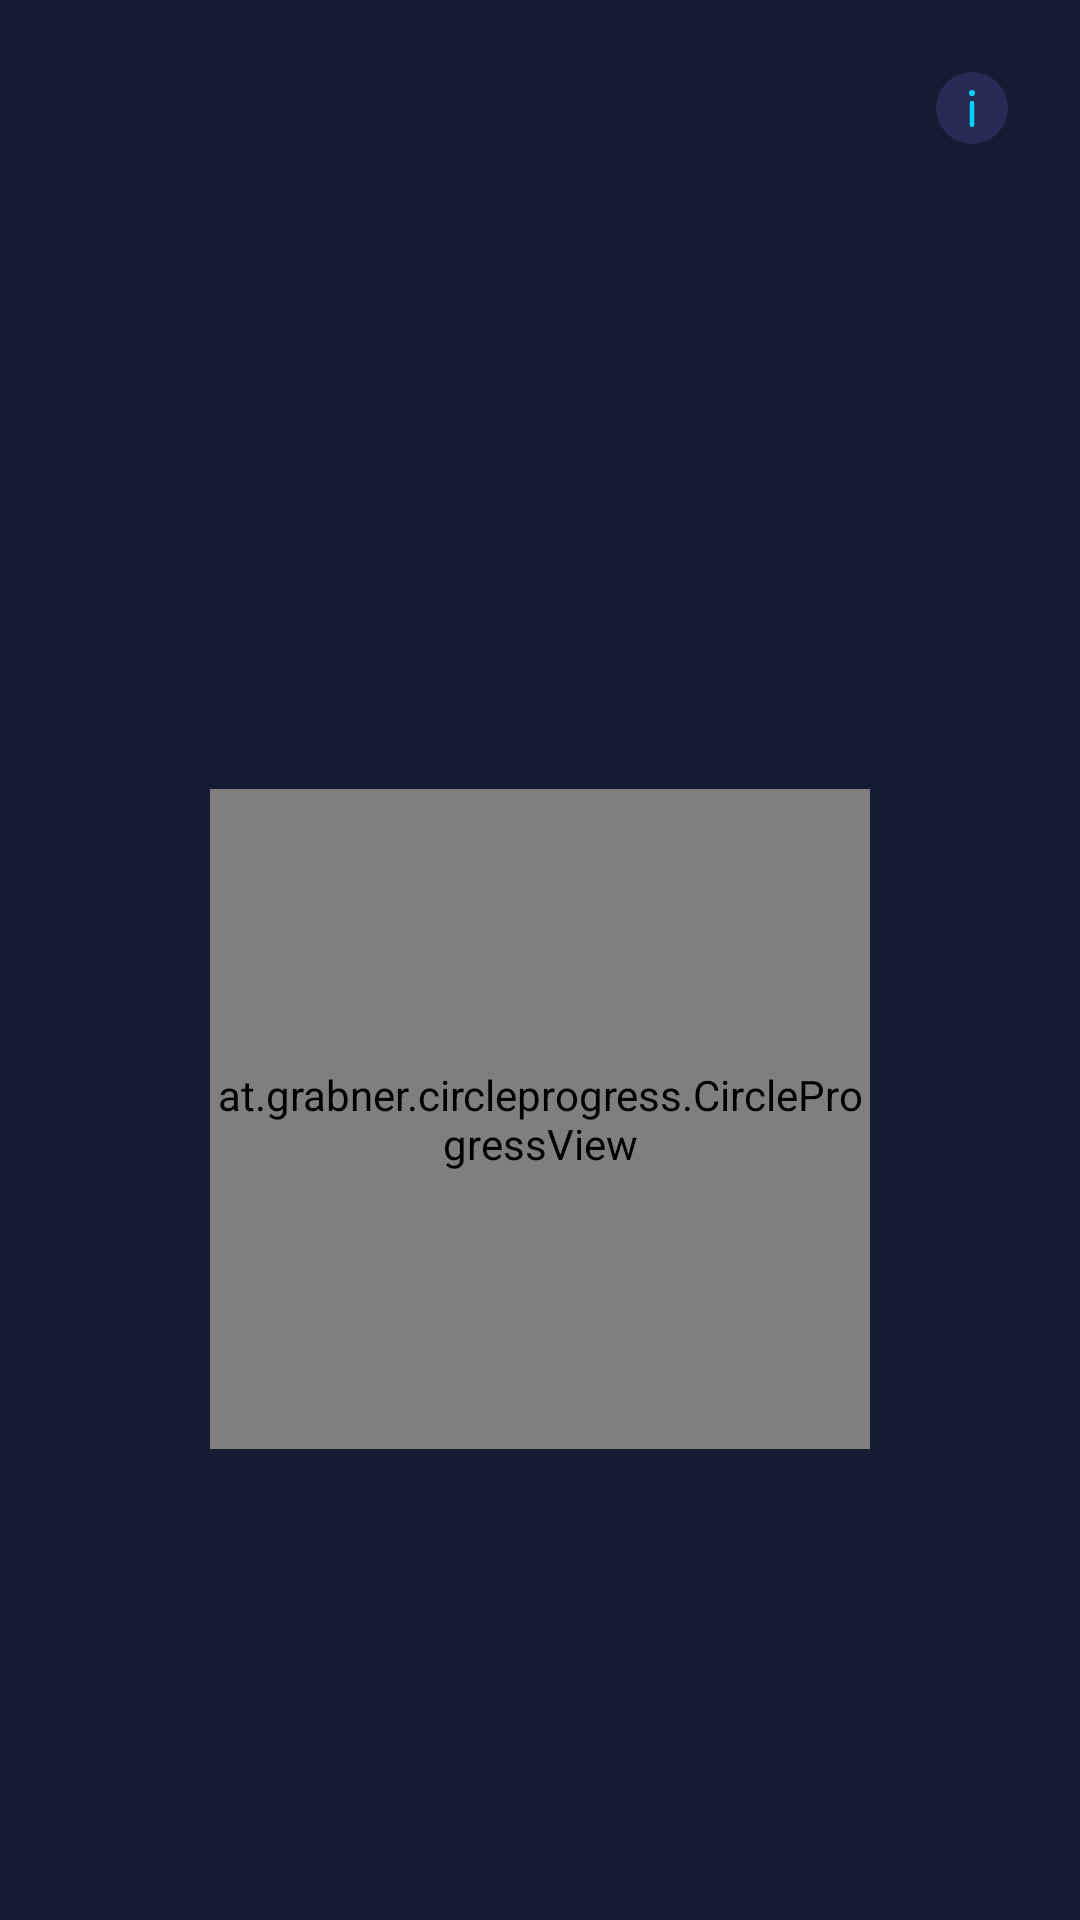

Reconstruct the res/layout file that produces this screen, plus the resources it refers to.
<!-- AndroidManifest.xml: application theme AppTheme -->
<!-- res/layout/fragment_current_shift.xml -->
<?xml version="1.0" encoding="utf-8"?>
<androidx.constraintlayout.widget.ConstraintLayout xmlns:android="http://schemas.android.com/apk/res/android"
    xmlns:app="http://schemas.android.com/apk/res-auto"
    xmlns:tools="http://schemas.android.com/tools"
    android:layout_width="match_parent"
    android:layout_height="match_parent"
    android:background="@color/darkestBlue">

    <ImageView
        android:id="@+id/info_icon"
        android:layout_width="40dp"
        android:layout_height="40dp"
        android:layout_margin="16dp"
        android:padding="8dp"
        android:src="@drawable/info_main_view_controller"
        app:layout_constraintEnd_toEndOf="parent"
        app:layout_constraintTop_toTopOf="parent" />

    <TextView
        android:id="@+id/work_place_description"
        android:layout_width="wrap_content"
        android:layout_height="wrap_content"
        android:textColor="@color/cayanSelection"
        android:textSize="16sp"
        android:textStyle="bold"
        app:layout_constraintEnd_toEndOf="parent"
        app:layout_constraintStart_toStartOf="parent"
        app:layout_constraintTop_toBottomOf="@+id/info_icon"
        tools:text="DESCRIPTION" />

    <TextView
        android:id="@+id/shift_start"
        android:layout_width="wrap_content"
        android:layout_height="wrap_content"
        android:layout_marginTop="4dp"
        android:textColor="@color/cayanSelection"
        android:textSize="18sp"
        app:layout_constraintEnd_toEndOf="parent"
        app:layout_constraintStart_toStartOf="parent"
        app:layout_constraintTop_toBottomOf="@id/work_place_description" />


    <com.airbnb.lottie.LottieAnimationView
        android:id="@+id/animation"
        android:layout_width="0dp"
        android:layout_height="0dp"
        android:visibility="gone"
        app:layout_constraintBottom_toBottomOf="parent"
        app:layout_constraintEnd_toEndOf="parent"
        app:layout_constraintStart_toStartOf="parent"
        app:layout_constraintTop_toBottomOf="@id/shift_start"
        app:lottie_autoPlay="true"
        app:lottie_fileName="animation.json"
        app:lottie_loop="true" />


    <at.grabner.circleprogress.CircleProgressView
        android:id="@+id/progress_circular"
        android:layout_width="0dp"
        android:layout_height="0dp"
        android:layout_margin="70dp"
        android:background="@android:color/transparent"
        app:cpv_barColor="@color/transparent"
        app:cpv_barStrokeCap="Round"
        app:cpv_barWidth="8dp"
        app:cpv_fillColor="@color/darkestBlue"
        app:cpv_innerContourColor="@color/transparent"
        app:cpv_outerContourColor="@color/transparent"
        app:cpv_rimColor="@color/transparent"
        app:layout_constraintBottom_toBottomOf="parent"
        app:layout_constraintDimensionRatio="1:1"
        app:layout_constraintEnd_toEndOf="parent"
        app:layout_constraintStart_toStartOf="parent"
        app:layout_constraintTop_toBottomOf="@id/shift_start" />


    <LinearLayout
        android:id="@+id/enter_shift"
        android:layout_width="wrap_content"
        android:layout_height="wrap_content"
        android:layout_gravity="center"
        android:gravity="center"
        android:orientation="vertical"
        android:visibility="gone"
        app:layout_constraintBottom_toBottomOf="@id/progress_circular"
        app:layout_constraintEnd_toEndOf="@id/progress_circular"
        app:layout_constraintStart_toStartOf="@id/progress_circular"
        app:layout_constraintTop_toTopOf="@id/progress_circular">

        <ImageView
            android:layout_width="48dp"
            android:layout_height="48dp"
            android:src="@drawable/fingerprint_new" />

        <TextView
            android:id="@+id/click_instruction"
            android:layout_width="wrap_content"
            android:layout_height="wrap_content"
            android:layout_marginTop="8dp"
            android:text="@string/slick_long_for_enter"
            android:textColor="@color/cayanSelection" />
    </LinearLayout>

    <LinearLayout
        android:id="@+id/exit_shift"
        android:layout_width="0dp"
        android:layout_height="0dp"
        android:layout_gravity="center"
        android:gravity="center"
        app:layout_constraintBottom_toBottomOf="@id/progress_circular"
        app:layout_constraintEnd_toEndOf="@id/progress_circular"
        app:layout_constraintStart_toStartOf="@id/progress_circular"
        app:layout_constraintTop_toTopOf="@id/progress_circular">

        <TextView
            android:id="@+id/time_in_shift"
            android:layout_width="wrap_content"
            android:layout_height="wrap_content"
            android:textColor="@color/cayanSelection"
            android:textSize="28sp"
            android:textStyle="bold"
            app:layout_constraintBottom_toBottomOf="parent"
            app:layout_constraintEnd_toEndOf="parent"
            app:layout_constraintStart_toStartOf="parent"
            app:layout_constraintTop_toTopOf="parent"
            tools:text="CURRENT SHIFT" />
    </LinearLayout>

</androidx.constraintlayout.widget.ConstraintLayout>
<!-- resources referenced by this layout -->
<resources>
  <color name="cayanSelection">#00D3FC</color>
  <color name="darkestBlue">#151b33</color>
  <!-- drawable fingerprint_new: png bitmap (drawable, 23968 bytes) -->
  <!-- drawable info_main_view_controller: png bitmap (drawable, 2032 bytes) -->
  <string name="slick_long_for_enter">לחיצה ארוכה לכניסה</string>
  <style name="AppTheme" parent="Theme.AppCompat.Light.NoActionBar">
          
          <item name="colorPrimary">@color/darkBlue</item>
          <item name="colorPrimaryDark">@color/darkBlue</item>
          <item name="colorAccent">@color/colorAccent</item>
          <item name="bottomSheetDialogTheme">@style/CustomBottomSheetDialog</item>
      </style>
  <color name="darkBlue">#2C2F4B</color>
  <color name="colorAccent">#03DAC5</color>
  <style name="CustomBottomSheetDialog" parent="@style/ThemeOverlay.MaterialComponents.BottomSheetDialog">
          <item name="bottomSheetStyle">@style/CustomBottomSheet</item>
      </style>
  <style name="CustomBottomSheet" parent="Widget.MaterialComponents.BottomSheet">
          <item name="shapeAppearanceOverlay">@style/CustomShapeAppearanceBottomSheetDialog</item>
      </style>
  <style name="CustomShapeAppearanceBottomSheetDialog" parent="">
          <item name="cornerFamily">rounded</item>
          <item name="cornerSizeTopRight">16dp</item>
          <item name="cornerSizeTopLeft">16dp</item>
          <item name="cornerSizeBottomRight">0dp</item>
          <item name="cornerSizeBottomLeft">0dp</item>
      </style>
</resources>
